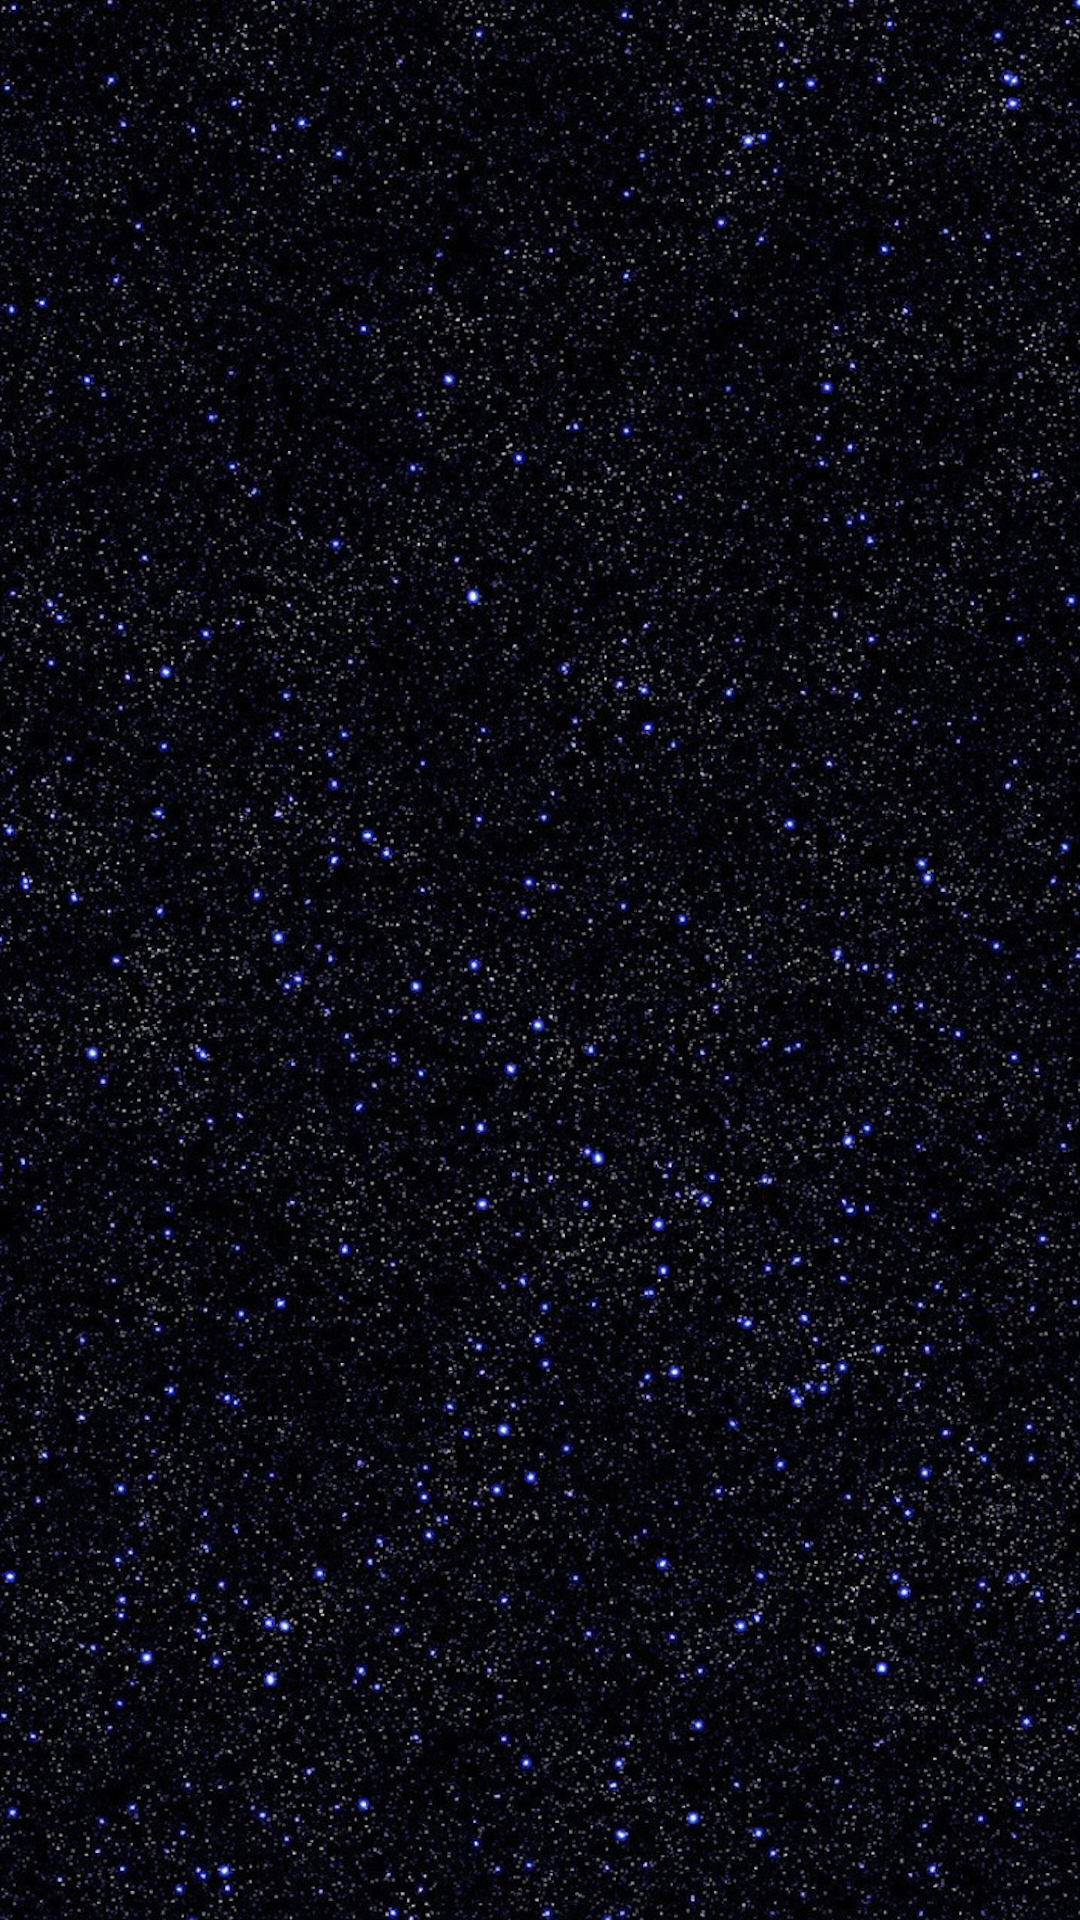

Layout XML and referenced resources for this Android screen:
<!-- AndroidManifest.xml: application theme AppTheme.SpeciesTheme -->
<!-- res/layout/fragment_sector.xml -->
<?xml version="1.0" encoding="utf-8"?>
<LinearLayout xmlns:android="http://schemas.android.com/apk/res/android"
    xmlns:tools="http://schemas.android.com/tools"
    android:layout_width="match_parent"
    android:layout_height="match_parent"
    android:orientation="vertical"
    android:background="@drawable/fondo_sector"
    tools:context=".ui.sector.SectorFragment">

</LinearLayout>
<!-- resources referenced by this layout -->
<resources>
  <!-- drawable fondo_sector: jpg bitmap (drawable, 780945 bytes) -->
  <style name="AppTheme.SpeciesTheme">
          <item name="android:windowLayoutInDisplayCutoutMode">shortEdges</item>
          <item name="windowActionBar">false</item>
          <item name="windowNoTitle">true</item>
          <item name="android:windowFullscreen">true</item>
          <item name="android:windowContentOverlay">@null</item>
          <item name="android:windowBackground">@color/transparent</item>
      </style>
  <color name="transparent">#80000000</color>
</resources>
